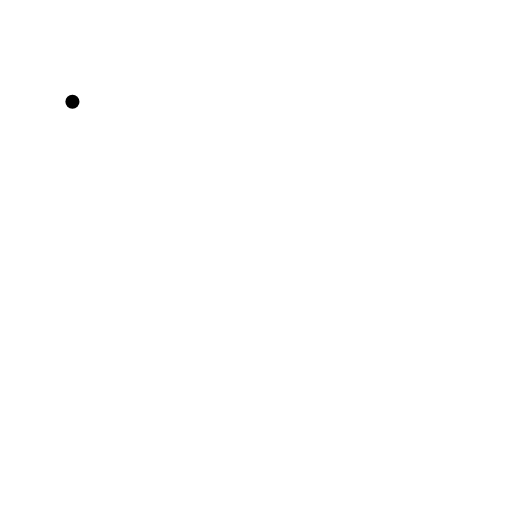
t = 0.00 s
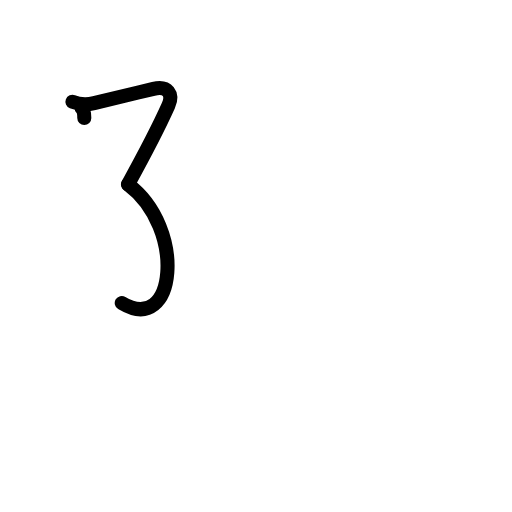
t = 2.20 s
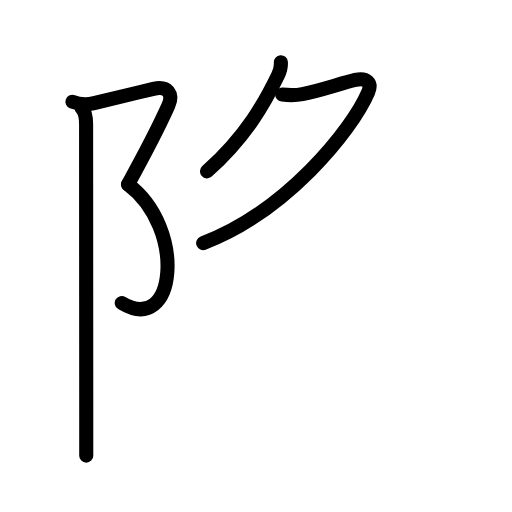
t = 4.40 s
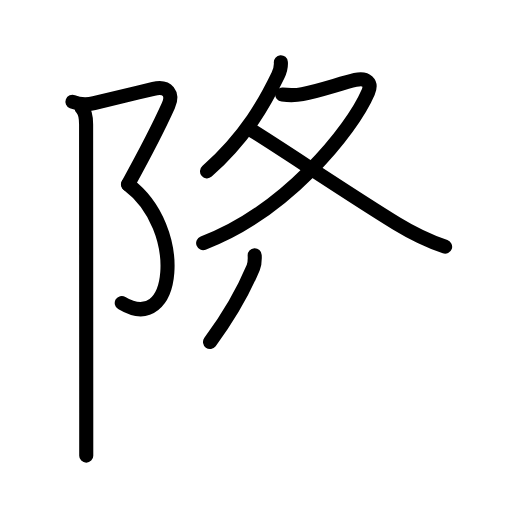
t = 6.60 s
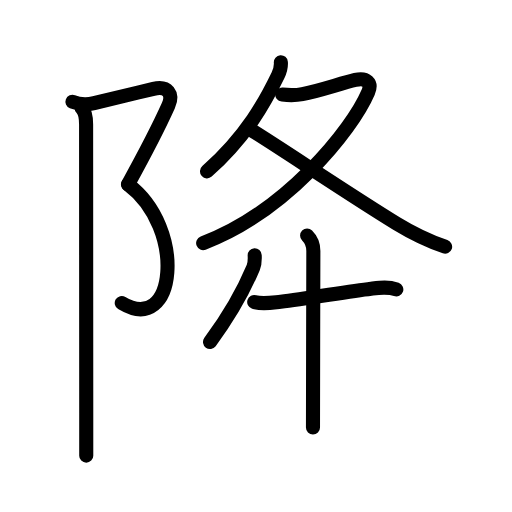
t = 8.80 s
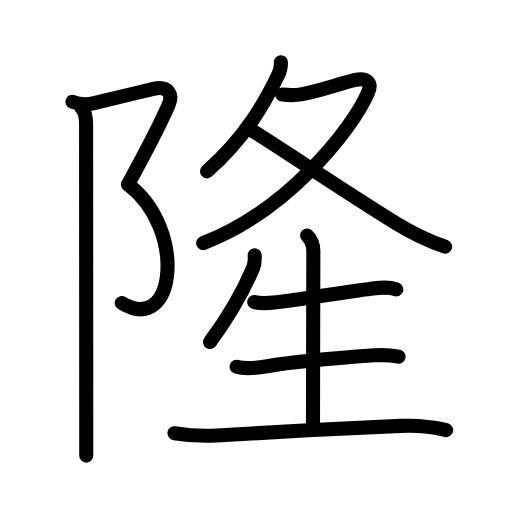
t = 11.00 s

The animated SVG that drew these frames (rendered in a browser with its animation timeline set to each time). Animation: 39 SMIL elements (animate=39); one cycle of 11.00 s.

<?xml version="1.0" encoding="UTF-8"?>
<!--
AniKanjiVG is licensed by CC-BY-SA Paul C. Sommerhoff (https://bitbucket.org/sommerhoff/anikanjivg).
AniKanjiVG uses KanjiVG which is licensed by CC-BY-SA Ulrich Apel (http://kanjivg.tagaini.net).
See also http://creativecommons.org/licenses/by-sa/3.0/
-->
<svg xmlns:kvg='http://kanjivg.tagaini.net' xmlns='http://www.w3.org/2000/svg' width='109' height='109' viewBox='0 0 109 109' style='fill:none;stroke:#000000;stroke-width:3;stroke-linecap:round;stroke-linejoin:round;' id="kvg:kanji_09686"><g id="kvg:09686" kvg:element="隆"><g id="kvg:09686-g1" kvg:element="⻖" kvg:variant="true" kvg:original="阜" kvg:position="left" kvg:radical="general"><path id="kvg:09686-s1" kvg:type="㇇" d="M15.42,21.67c1.52,0.6,2.99,0.67,4.61,0.28c5.48-1.32,8.6-2.07,12.64-3.03c3.08-0.73,4.27,1.13,3.17,3.58c-1.46,3.25-5.21,10.62-8.58,16.75"><animate attributeName="d" begin="0.0s" dur="0.25s" from="M15.42,21.67C15.42,21.67,15.42,21.67,15.42,21.67" to="M15.42,21.67c1.52,0.6,2.99,0.67,4.61,0.28" />
<animate attributeName="d" begin="0.25s" dur="0.25s" from="M15.42,21.67c1.52,0.6,2.99,0.67,4.61,0.28c0,0,0,0,0,0,0" to="M15.42,21.67c1.52,0.6,2.99,0.67,4.61,0.28c5.48-1.32,8.6-2.07,12.64-3.03" />
<animate attributeName="d" begin="0.5s" dur="0.25s" from="M15.42,21.67c1.52,0.6,2.99,0.67,4.61,0.28c5.48-1.32,8.6-2.07,12.64-3.03c0,0,0,0,0,0,0" to="M15.42,21.67c1.52,0.6,2.99,0.67,4.61,0.28c5.48-1.32,8.6-2.07,12.64-3.03c3.08-0.73,4.27,1.13,3.17,3.58" />
<animate attributeName="d" begin="0.75s" dur="0.25s" from="M15.42,21.67c1.52,0.6,2.99,0.67,4.61,0.28c5.48-1.32,8.6-2.07,12.64-3.03c3.08-0.73,4.27,1.13,3.17,3.58c0,0,0,0,0,0,0" to="M15.42,21.67c1.52,0.6,2.99,0.67,4.61,0.28c5.48-1.32,8.6-2.07,12.64-3.03c3.08-0.73,4.27,1.13,3.17,3.58c-1.46,3.25-5.21,10.62-8.58,16.75" />
</path>
<path id="kvg:09686-s2" kvg:type="㇕va" d="M27.25,39.25c12.5,9.38,10.25,32.25-1.33,25.25"><animate attributeName="d" begin="1.0s" dur="1.0s" from="M27.25,39.25C27.25,39.25,27.25,39.25,27.25,39.25" to="M27.25,39.25c12.5,9.38,10.25,32.25-1.33,25.25" />
<animate attributeName="d" begin="0s" dur="1.0s" from="M-100,-100" to="M-100,-100" />
</path>
<path id="kvg:09686-s3" kvg:type="㇑" d="M17.37,23c0.75,0.75,0.96,1.75,0.96,3.5c0,3.12,0.02,42.97,0.03,61.5c0,5.2,0,8.65,0,9"><animate attributeName="d" begin="2.0s" dur="0.3333333333333333s" from="M17.37,23C17.37,23,17.37,23,17.37,23" to="M17.37,23c0.75,0.75,0.96,1.75,0.96,3.5" />
<animate attributeName="d" begin="2.3333333333333335s" dur="0.3333333333333333s" from="M17.37,23c0.75,0.75,0.96,1.75,0.96,3.5c0,0,0,0,0,0,0" to="M17.37,23c0.75,0.75,0.96,1.75,0.96,3.5c0,3.12,0.02,42.97,0.03,61.5" />
<animate attributeName="d" begin="2.6666666666666665s" dur="0.3333333333333333s" from="M17.37,23c0.75,0.75,0.96,1.75,0.96,3.5c0,3.12,0.02,42.97,0.03,61.5c0,0,0,0,0,0,0" to="M17.37,23c0.75,0.75,0.96,1.75,0.96,3.5c0,3.12,0.02,42.97,0.03,61.5c0,5.2,0,8.65,0,9" />
<animate attributeName="d" begin="0s" dur="2.0s" from="M-100,-100" to="M-100,-100" />
</path>
</g>
<g id="kvg:09686-g2" kvg:position="right"><g id="kvg:09686-g3" kvg:element="夂" kvg:position="top"><path id="kvg:09686-s4" kvg:type="㇒" d="M59.79,13.25c0.08,1-0.17,1.88-0.6,2.77c-2.7,5.58-6.6,12.85-15.12,20.46"><animate attributeName="d" begin="3.0s" dur="0.5s" from="M59.79,13.25C59.79,13.25,59.79,13.25,59.79,13.25" to="M59.79,13.25c0.08,1-0.17,1.88-0.6,2.77" />
<animate attributeName="d" begin="3.5s" dur="0.5s" from="M59.79,13.25c0.08,1-0.17,1.88-0.6,2.77c0,0,0,0,0,0,0" to="M59.79,13.25c0.08,1-0.17,1.88-0.6,2.77c-2.7,5.58-6.6,12.85-15.12,20.46" />
<animate attributeName="d" begin="0s" dur="3.0s" from="M-100,-100" to="M-100,-100" />
</path>
<path id="kvg:09686-s5" kvg:type="㇇" d="M60.08,20.14c1.39,0.14,2.95,0.16,4.3-0.1c3.65-0.7,8.29-2.34,11.26-3.02c2.42-0.55,3.61,0.61,2.74,2.63c-3.5,8.18-17.63,25.48-35.13,32.1"><animate attributeName="d" begin="4.0s" dur="0.25s" from="M60.08,20.14C60.08,20.14,60.08,20.14,60.08,20.14" to="M60.08,20.14c1.39,0.14,2.95,0.16,4.3-0.1" />
<animate attributeName="d" begin="4.25s" dur="0.25s" from="M60.08,20.14c1.39,0.14,2.95,0.16,4.3-0.1c0,0,0,0,0,0,0" to="M60.08,20.14c1.39,0.14,2.95,0.16,4.3-0.1c3.65-0.7,8.29-2.34,11.26-3.02" />
<animate attributeName="d" begin="4.5s" dur="0.25s" from="M60.08,20.14c1.39,0.14,2.95,0.16,4.3-0.1c3.65-0.7,8.29-2.34,11.26-3.02c0,0,0,0,0,0,0" to="M60.08,20.14c1.39,0.14,2.95,0.16,4.3-0.1c3.65-0.7,8.29-2.34,11.26-3.02c2.42-0.55,3.61,0.61,2.74,2.63" />
<animate attributeName="d" begin="4.75s" dur="0.25s" from="M60.08,20.14c1.39,0.14,2.95,0.16,4.3-0.1c3.65-0.7,8.29-2.34,11.26-3.02c2.42-0.55,3.61,0.61,2.74,2.63c0,0,0,0,0,0,0" to="M60.08,20.14c1.39,0.14,2.95,0.16,4.3-0.1c3.65-0.7,8.29-2.34,11.26-3.02c2.42-0.55,3.61,0.61,2.74,2.63c-3.5,8.18-17.63,25.48-35.13,32.1" />
<animate attributeName="d" begin="0s" dur="4.0s" from="M-100,-100" to="M-100,-100" />
</path>
<path id="kvg:09686-s6" kvg:type="㇏" d="M53.89,27.94c6.33,3.93,21.42,14.08,30.6,19.68c3.27,2,6.27,3.5,10.27,4.9"><animate attributeName="d" begin="5.0s" dur="0.5s" from="M53.89,27.94C53.89,27.94,53.89,27.94,53.89,27.94" to="M53.89,27.94c6.33,3.93,21.42,14.08,30.6,19.68" />
<animate attributeName="d" begin="5.5s" dur="0.5s" from="M53.89,27.94c6.33,3.93,21.42,14.08,30.6,19.68c0,0,0,0,0,0,0" to="M53.89,27.94c6.33,3.93,21.42,14.08,30.6,19.68c3.27,2,6.27,3.5,10.27,4.9" />
<animate attributeName="d" begin="0s" dur="5.0s" from="M-100,-100" to="M-100,-100" />
</path>
</g>
<g id="kvg:09686-g4" kvg:element="生" kvg:position="bottom"><path id="kvg:09686-s7" kvg:type="㇒" d="M54.22,54.35c0.05,0.95,0.07,1.71-0.3,2.59c-1.8,4.31-4.42,9.39-9.21,15.87"><animate attributeName="d" begin="6.0s" dur="0.5s" from="M54.22,54.35C54.22,54.35,54.22,54.35,54.22,54.35" to="M54.22,54.35c0.05,0.95,0.07,1.71-0.3,2.59" />
<animate attributeName="d" begin="6.5s" dur="0.5s" from="M54.22,54.35c0.05,0.95,0.07,1.71-0.3,2.59c0,0,0,0,0,0,0" to="M54.22,54.35c0.05,0.95,0.07,1.71-0.3,2.59c-1.8,4.31-4.42,9.39-9.21,15.87" />
<animate attributeName="d" begin="0s" dur="6.0s" from="M-100,-100" to="M-100,-100" />
</path>
<path id="kvg:09686-s8" kvg:type="㇐" d="M54.12,64.29c1.75,0.54,3.87,0.13,5.64-0.05c5.3-0.55,14.07-2.2,19.25-2.79c1.9-0.21,3.62-0.45,5.36,0.17"><animate attributeName="d" begin="7.0s" dur="0.3333333333333333s" from="M54.12,64.29C54.12,64.29,54.12,64.29,54.12,64.29" to="M54.12,64.29c1.75,0.54,3.87,0.13,5.64-0.05" />
<animate attributeName="d" begin="7.333333333333333s" dur="0.3333333333333333s" from="M54.12,64.29c1.75,0.54,3.87,0.13,5.64-0.05c0,0,0,0,0,0,0" to="M54.12,64.29c1.75,0.54,3.87,0.13,5.64-0.05c5.3-0.55,14.07-2.2,19.25-2.79" />
<animate attributeName="d" begin="7.666666666666667s" dur="0.3333333333333333s" from="M54.12,64.29c1.75,0.54,3.87,0.13,5.64-0.05c5.3-0.55,14.07-2.2,19.25-2.79c0,0,0,0,0,0,0" to="M54.12,64.29c1.75,0.54,3.87,0.13,5.64-0.05c5.3-0.55,14.07-2.2,19.25-2.79c1.9-0.21,3.62-0.45,5.36,0.17" />
<animate attributeName="d" begin="0s" dur="7.0s" from="M-100,-100" to="M-100,-100" />
</path>
<path id="kvg:09686-s9" kvg:type="㇑a" d="M65.38,50.13c1,1,1.33,1.99,1.33,3.28c0,0.6-0.08,33.07-0.08,37.59"><animate attributeName="d" begin="8.0s" dur="0.5s" from="M65.38,50.13C65.38,50.13,65.38,50.13,65.38,50.13" to="M65.38,50.13c1,1,1.33,1.99,1.33,3.28" />
<animate attributeName="d" begin="8.5s" dur="0.5s" from="M65.38,50.13c1,1,1.33,1.99,1.33,3.28c0,0,0,0,0,0,0" to="M65.38,50.13c1,1,1.33,1.99,1.33,3.28c0,0.6-0.08,33.07-0.08,37.59" />
<animate attributeName="d" begin="0s" dur="8.0s" from="M-100,-100" to="M-100,-100" />
</path>
<path id="kvg:09686-s10" kvg:type="㇐" d="M50.37,78.08c1.93,0.56,4.58,0.21,6.52-0.12c6.52-1.1,17.32-1.91,22.87-2.31c1.86-0.13,3.49-0.03,5.09,0.29"><animate attributeName="d" begin="9.0s" dur="0.3333333333333333s" from="M50.37,78.08C50.37,78.08,50.37,78.08,50.37,78.08" to="M50.37,78.08c1.93,0.56,4.58,0.21,6.52-0.12" />
<animate attributeName="d" begin="9.333333333333334s" dur="0.3333333333333333s" from="M50.37,78.08c1.93,0.56,4.58,0.21,6.52-0.12c0,0,0,0,0,0,0" to="M50.37,78.08c1.93,0.56,4.58,0.21,6.52-0.12c6.52-1.1,17.32-1.91,22.87-2.31" />
<animate attributeName="d" begin="9.666666666666666s" dur="0.3333333333333333s" from="M50.37,78.08c1.93,0.56,4.58,0.21,6.52-0.12c6.52-1.1,17.32-1.91,22.87-2.31c0,0,0,0,0,0,0" to="M50.37,78.08c1.93,0.56,4.58,0.21,6.52-0.12c6.52-1.1,17.32-1.91,22.87-2.31c1.86-0.13,3.49-0.03,5.09,0.29" />
<animate attributeName="d" begin="0s" dur="9.0s" from="M-100,-100" to="M-100,-100" />
</path>
<path id="kvg:09686-s11" kvg:type="㇐" d="M37.15,92.22c3.12,0.49,5.82,0.68,8.98,0.48c10.95-0.69,28.25-1.58,39.12-2.03c3.09-0.13,6.72,0.14,9.73,0.89"><animate attributeName="d" begin="10.0s" dur="0.3333333333333333s" from="M37.15,92.22C37.15,92.22,37.15,92.22,37.15,92.22" to="M37.15,92.22c3.12,0.49,5.82,0.68,8.98,0.48" />
<animate attributeName="d" begin="10.333333333333334s" dur="0.3333333333333333s" from="M37.15,92.22c3.12,0.49,5.82,0.68,8.98,0.48c0,0,0,0,0,0,0" to="M37.15,92.22c3.12,0.49,5.82,0.68,8.98,0.48c10.95-0.69,28.25-1.58,39.12-2.03" />
<animate attributeName="d" begin="10.666666666666666s" dur="0.3333333333333333s" from="M37.15,92.22c3.12,0.49,5.82,0.68,8.98,0.48c10.95-0.69,28.25-1.58,39.12-2.03c0,0,0,0,0,0,0" to="M37.15,92.22c3.12,0.49,5.82,0.68,8.98,0.48c10.95-0.69,28.25-1.58,39.12-2.03c3.09-0.13,6.72,0.14,9.73,0.89" />
<animate attributeName="d" begin="0s" dur="10.0s" from="M-100,-100" to="M-100,-100" />
</path>
</g>
</g>
</g>
</svg>
